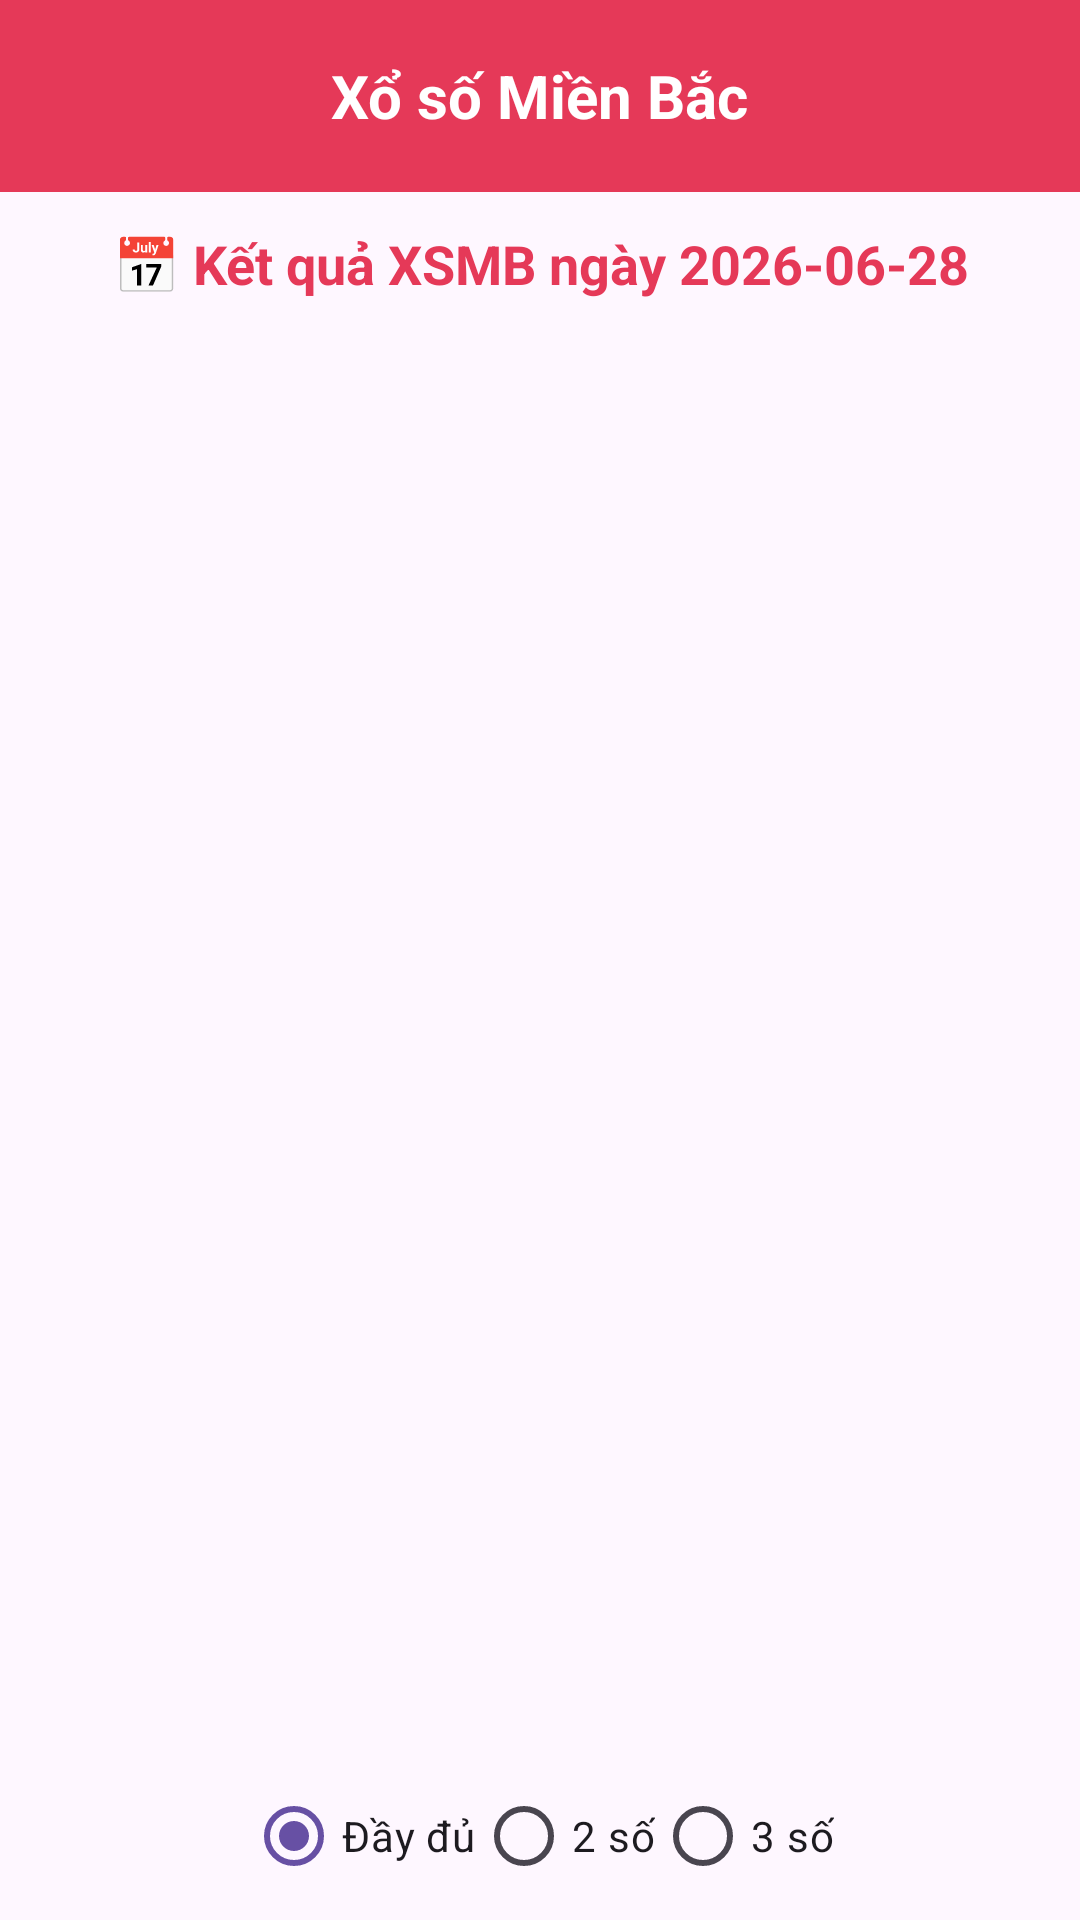

Reconstruct the res/layout file that produces this screen, plus the resources it refers to.
<!-- AndroidManifest.xml: application theme Theme.XoSoMienBac -->
<!-- res/layout/activity_do_ve_so.xml -->
<?xml version="1.0" encoding="utf-8"?>
<androidx.constraintlayout.widget.ConstraintLayout
    xmlns:android="http://schemas.android.com/apk/res/android"
    xmlns:app="http://schemas.android.com/apk/res-auto"
    xmlns:tools="http://schemas.android.com/tools"
    android:id="@+id/main"
    android:layout_width="match_parent"
    android:layout_height="match_parent"
    tools:context=".activity.DoVeSoActivity">

    <androidx.appcompat.widget.Toolbar
        android:id="@+id/toolbar"
        android:layout_width="0dp"
        android:layout_height="?attr/actionBarSize"
        android:background="#E53958"
        app:layout_constraintTop_toTopOf="parent"
        app:layout_constraintStart_toStartOf="parent"
        app:layout_constraintEnd_toEndOf="parent">

        <TextView
            android:layout_width="wrap_content"
            android:layout_height="wrap_content"
            android:layout_gravity="center"
            android:text="Xổ số Miền Bắc"
            android:textColor="@android:color/white"
            android:textStyle="bold"
            android:textSize="20sp"/>

    </androidx.appcompat.widget.Toolbar>

    <TextView
        android:id="@+id/txtDate"
        android:layout_width="0dp"
        android:layout_height="48dp"
        android:gravity="center"
        android:text="📅 Kết quả XSMB ngày 2026-06-28"
        android:textColor="#E53958"
        android:textStyle="bold"
        android:textSize="18sp"
        app:layout_constraintTop_toBottomOf="@id/toolbar"
        app:layout_constraintStart_toStartOf="parent"
        app:layout_constraintEnd_toEndOf="parent"/>

    <androidx.viewpager2.widget.ViewPager2
        android:id="@+id/viewPager"
        android:layout_width="0dp"
        android:layout_height="0dp"
        app:layout_constraintTop_toBottomOf="@id/txtDate"
        app:layout_constraintBottom_toTopOf="@id/radioGroup"
        app:layout_constraintStart_toStartOf="parent"
        app:layout_constraintEnd_toEndOf="parent"/>

    <RadioGroup
        android:id="@+id/radioGroup"
        android:layout_width="0dp"
        android:layout_height="56dp"
        android:orientation="horizontal"
        android:gravity="center"
        app:layout_constraintBottom_toBottomOf="parent"
        app:layout_constraintStart_toStartOf="parent"
        app:layout_constraintEnd_toEndOf="parent">

        <RadioButton
            android:id="@+id/rbFull"
            android:layout_width="wrap_content"
            android:layout_height="wrap_content"
            android:checked="true"
            android:text="Đầy đủ"/>

        <RadioButton
            android:id="@+id/rb2"
            android:layout_width="wrap_content"
            android:layout_height="wrap_content"
            android:text="2 số"/>

        <RadioButton
            android:id="@+id/rb3"
            android:layout_width="wrap_content"
            android:layout_height="wrap_content"
            android:text="3 số"/>

    </RadioGroup>

</androidx.constraintlayout.widget.ConstraintLayout>
<!-- resources referenced by this layout -->
<resources>
  <style name="Theme.XoSoMienBac" parent="Base.Theme.XoSoMienBac" />
  <style name="Base.Theme.XoSoMienBac" parent="Theme.Material3.DayNight.NoActionBar">
          
          
      </style>
</resources>
